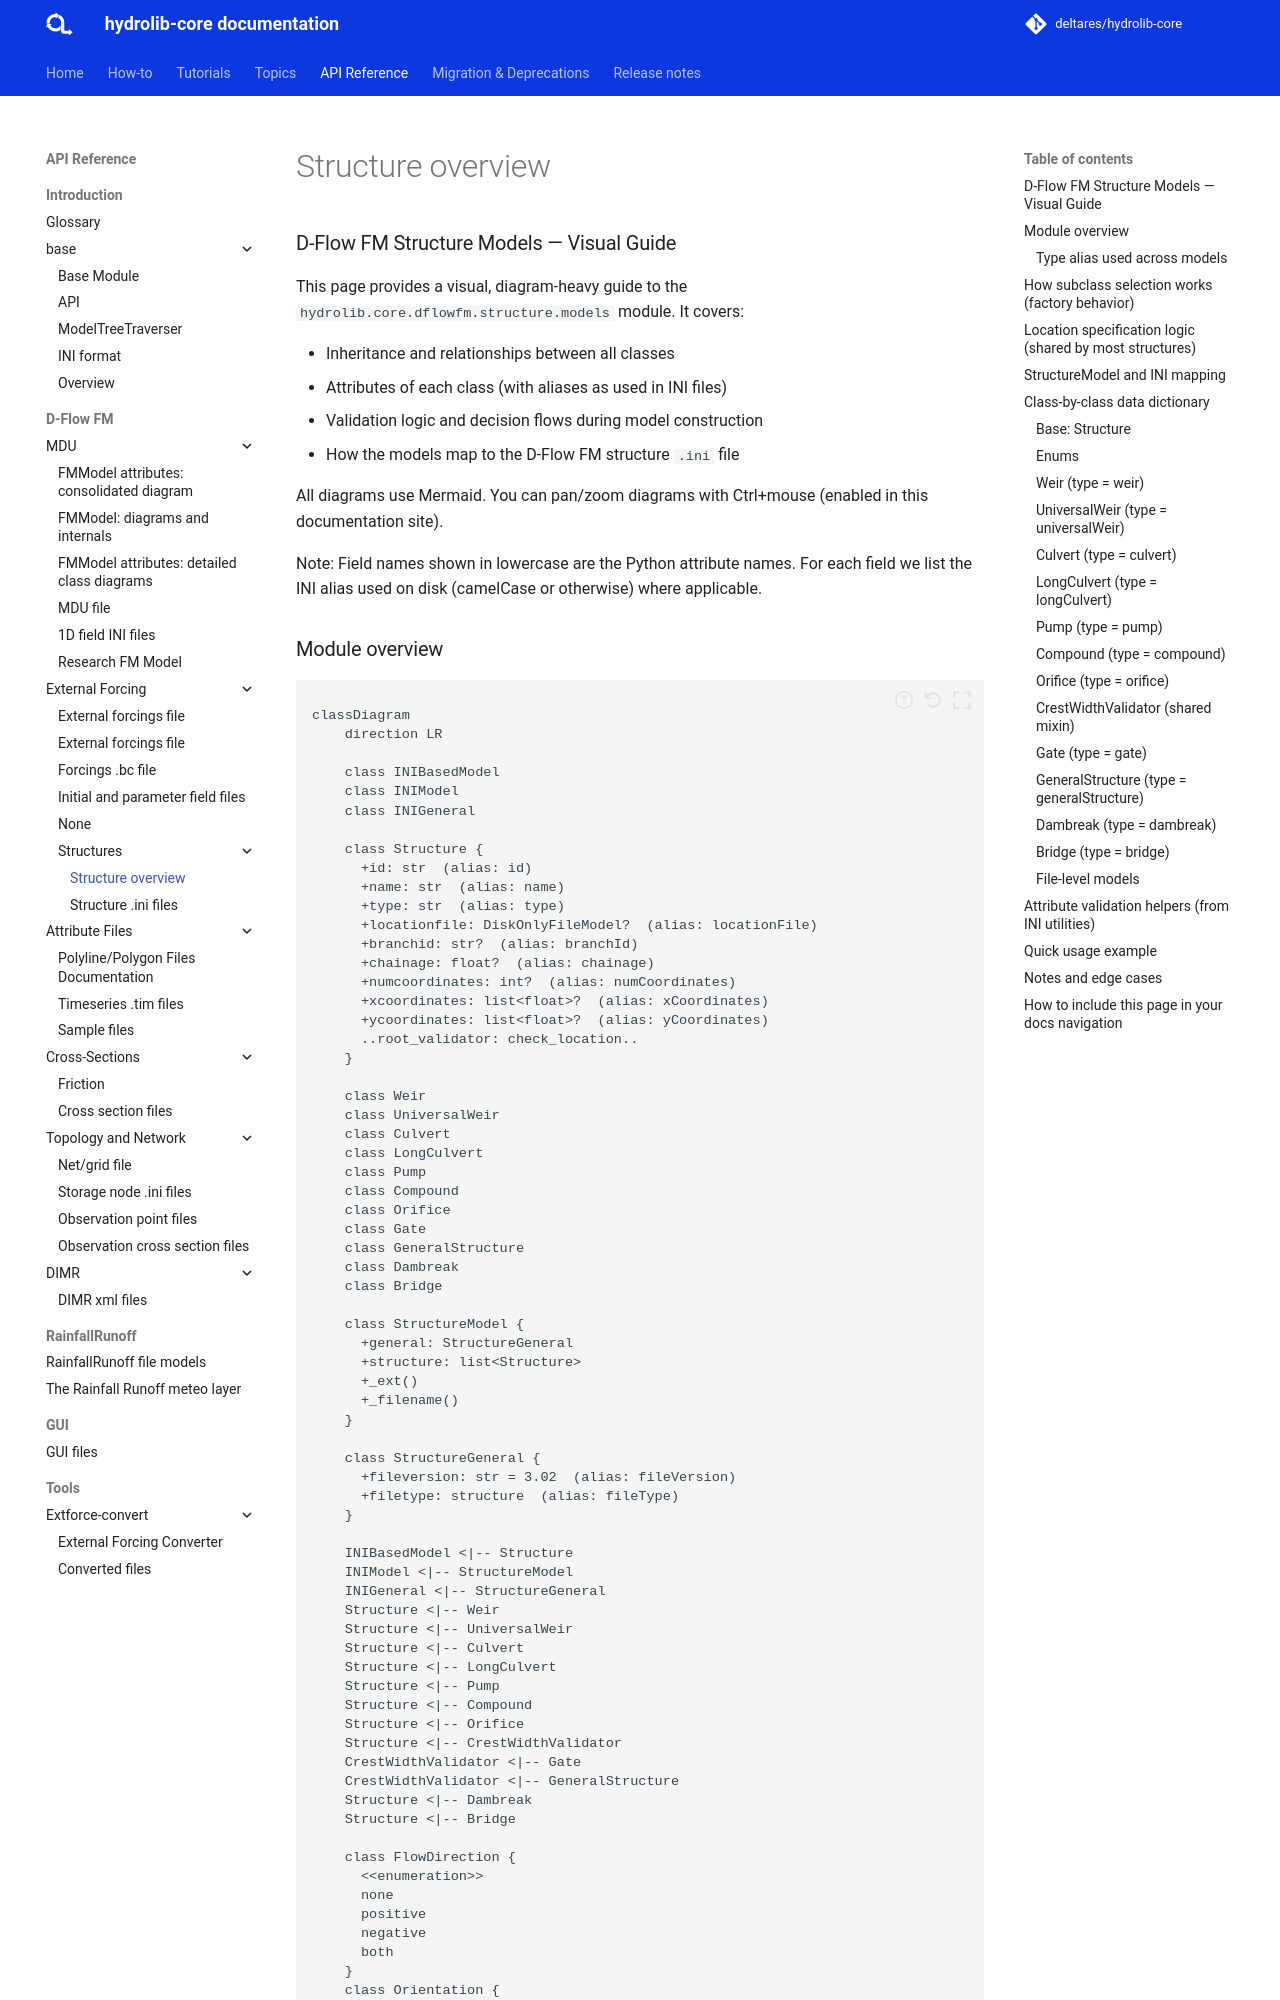

repository: Deltares/HYDROLIB-core · page: develop/reference/dflowfm/external-forcing/structures/structure-overview/index.html · generator: mkdocs

### D-Flow FM Structure Models — Visual Guide

This page provides a visual, diagram-heavy guide to the `hydrolib.core.dflowfm.structure.models` module. It covers:

- Inheritance and relationships between all classes
- Attributes of each class (with aliases as used in INI files)
- Validation logic and decision flows during model construction
- How the models map to the D-Flow FM structure `.ini` file

All diagrams use Mermaid. You can pan/zoom diagrams with Ctrl+mouse (enabled in this documentation site).

Note: Field names shown in lowercase are the Python attribute names. For each field we list the INI alias used on disk (camelCase or otherwise) where applicable.

### Module overview

```mermaid
classDiagram
    direction LR

    class INIBasedModel
    class INIModel
    class INIGeneral

    class Structure {
      +id: str  (alias: id)
      +name: str  (alias: name)
      +type: str  (alias: type)
      +locationfile: DiskOnlyFileModel?  (alias: locationFile)
      +branchid: str?  (alias: branchId)
      +chainage: float?  (alias: chainage)
      +numcoordinates: int?  (alias: numCoordinates)
      +xcoordinates: list<float>?  (alias: xCoordinates)
      +ycoordinates: list<float>?  (alias: yCoordinates)
      ..root_validator: check_location..
    }

    class Weir
    class UniversalWeir
    class Culvert
    class LongCulvert
    class Pump
    class Compound
    class Orifice
    class Gate
    class GeneralStructure
    class Dambreak
    class Bridge

    class StructureModel {
      +general: StructureGeneral
      +structure: list<Structure>
      +_ext()
      +_filename()
    }

    class StructureGeneral {
      +fileversion: str = 3.01  (alias: fileVersion)
      +filetype: structure  (alias: fileType)
    }

    INIBasedModel <|-- Structure
    INIModel <|-- StructureModel
    INIGeneral <|-- StructureGeneral
    Structure <|-- Weir
    Structure <|-- UniversalWeir
    Structure <|-- Culvert
    Structure <|-- LongCulvert
    Structure <|-- Pump
    Structure <|-- Compound
    Structure <|-- Orifice
    Structure <|-- CrestWidthValidator
    CrestWidthValidator <|-- Gate
    CrestWidthValidator <|-- GeneralStructure
    Structure <|-- Dambreak
    Structure <|-- Bridge

    class FlowDirection {
      <<enumeration>>
      none
      positive
      negative
      both
    }
    class Orientation {
      <<enumeration>>
      positive
      negative
    }
    class GateOpeningHorizontalDirection {
      <<enumeration>>
      symmetric
      fromLeft
      fromRight
    }
    class CulvertSubType {
      <<enumeration>>
      culvert
      invertedSiphon
    }
    class DambreakAlgorithm {
      <<enumeration>>
      van_der_knaap=1
      verheij_van_der_knaap=2
      timeseries=3
    }

    %% External types
    class FrictionType
    class TimModel
    class ForcingModel
    class DiskOnlyFileModel

    Weir --> FlowDirection
    UniversalWeir --> FlowDirection
    Culvert --> FlowDirection
    LongCulvert --> FlowDirection
    Orifice --> FlowDirection
    Gate --> GateOpeningHorizontalDirection
    GeneralStructure --> FlowDirection
    Pump --> Orientation
    GeneralStructure --> GateOpeningHorizontalDirection
    Culvert --> CulvertSubType
    Dambreak --> DambreakAlgorithm
    Culvert --> FrictionType : bedFrictionType
    LongCulvert --> FrictionType : frictionType
    Bridge --> FrictionType : frictionType
```

#### Type alias used across models

```
# Union of supported time-varying or static forcing inputs
ForcingData = float | TimModel | ForcingModel
```
